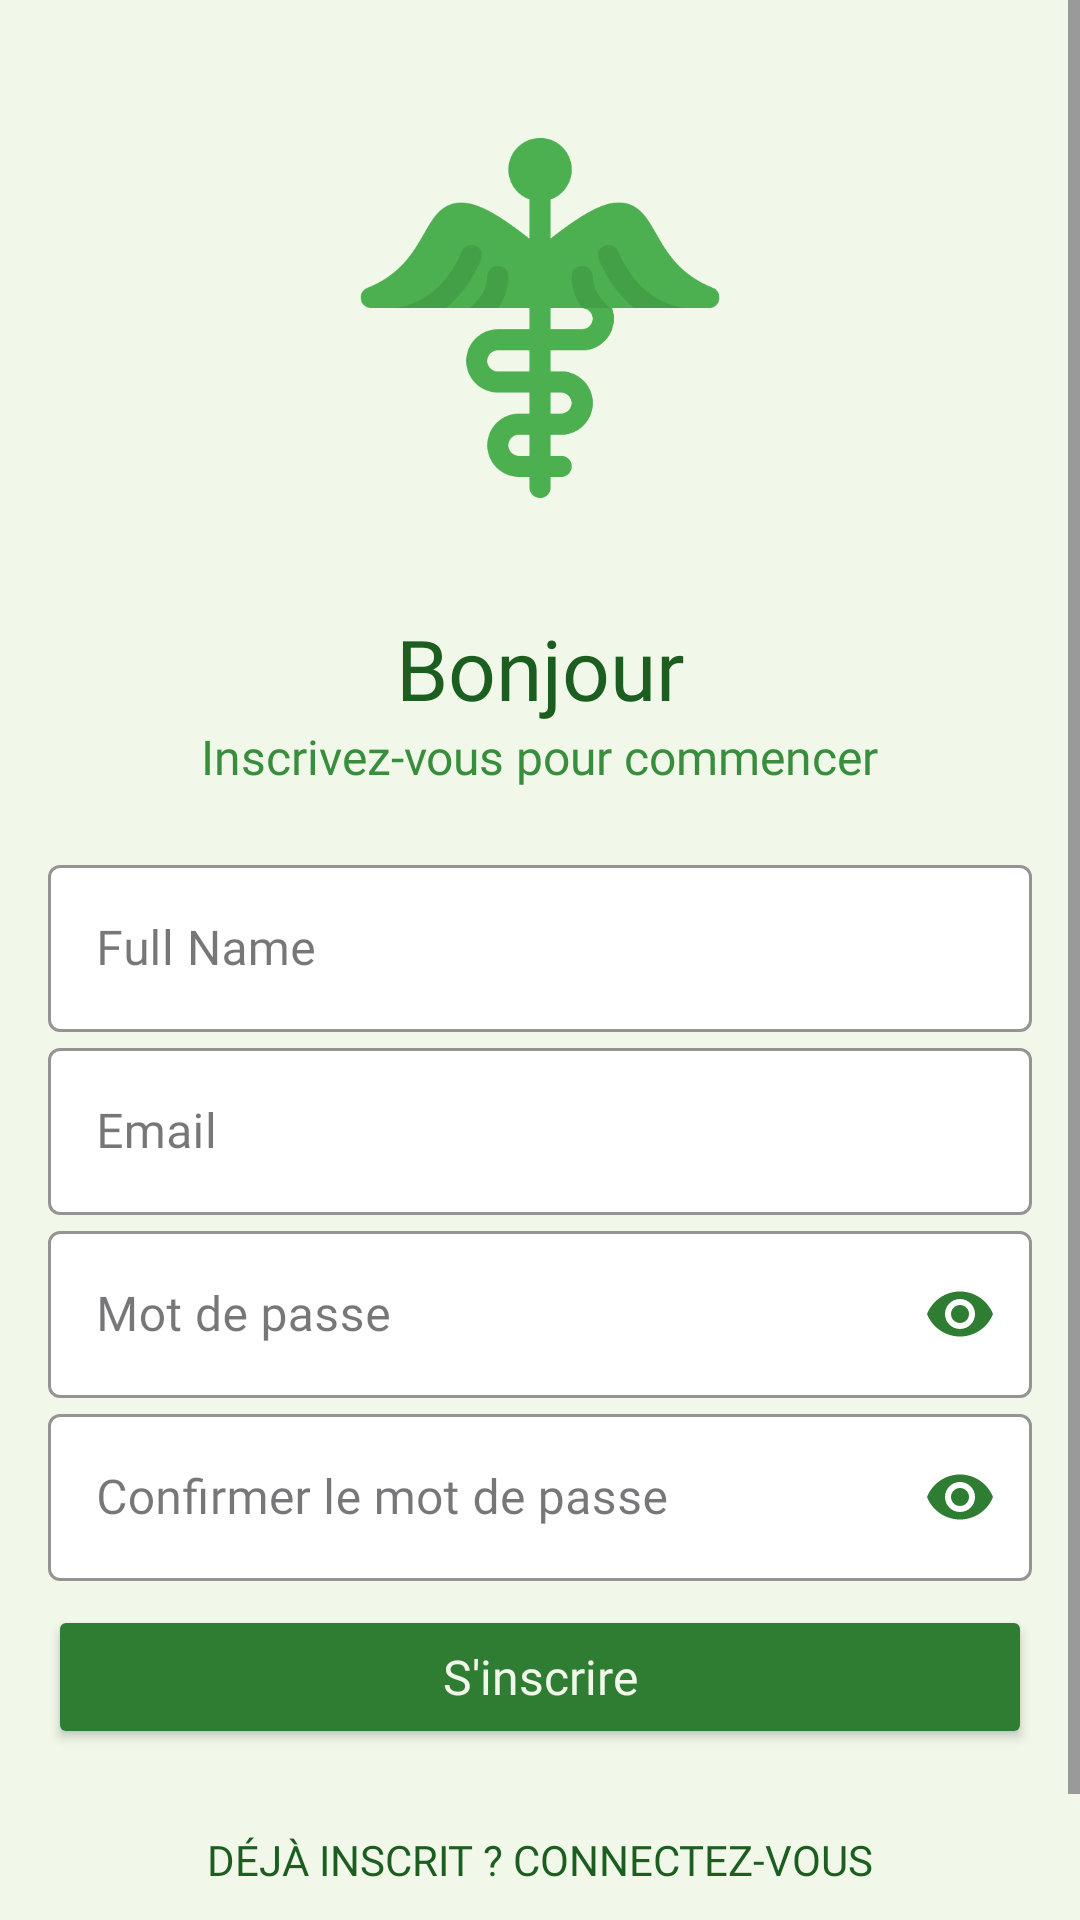

Write the Android layout XML for this screen, with the resource values it uses.
<!-- AndroidManifest.xml: application theme Theme.PharmacyManager -->
<!-- res/layout/activity_sign_up.xml -->
<?xml version="1.0" encoding="utf-8"?>
<androidx.constraintlayout.widget.ConstraintLayout
    xmlns:android="http://schemas.android.com/apk/res/android"
    xmlns:app="http://schemas.android.com/apk/res-auto"
    xmlns:tools="http://schemas.android.com/tools"
    android:layout_width="match_parent"
    android:layout_height="match_parent"
    android:background="@color/MainBackColor"
    tools:context=".ui.auth.SignupActivity">

    <ScrollView
        android:id="@+id/root_layout"
        android:layout_width="0dp"
        android:layout_height="0dp"
        app:layout_constraintTop_toTopOf="parent"
        app:layout_constraintBottom_toBottomOf="parent"
        app:layout_constraintStart_toStartOf="parent"
        app:layout_constraintEnd_toEndOf="parent">

        <LinearLayout
            android:layout_width="match_parent"
            android:layout_height="match_parent"
            android:orientation="vertical"
            android:padding="16dp"
            android:gravity="center">

            <ImageView
                android:id="@+id/logo_image"
                android:layout_width="120dp"
                android:layout_height="120dp"
                android:layout_gravity="center_horizontal"
                android:layout_marginBottom="30dp"
                android:layout_marginTop="30dp"
                android:transitionName="@string/this_is_the_logo"
                android:contentDescription="@string/this_is_the_logo"
                android:src="@drawable/pharmacy" />

            <TextView
                android:id="@+id/logo_name"
                android:layout_width="wrap_content"
                android:layout_height="wrap_content"
                android:layout_gravity="center_horizontal"
                android:layout_marginTop="8dp"
                android:fontFamily="@font/roboto_bold"
                android:transitionName="@string/logo_text"
                android:text="@string/bonjour"
                android:textColor="@color/main_text_color"
                android:textAlignment="center"
                android:textSize="28sp" />

            <TextView
                android:id="@+id/slogan_name"
                android:layout_width="wrap_content"
                android:layout_height="wrap_content"
                android:layout_gravity="center_horizontal"
                android:fontFamily="@font/roboto"
                android:text="@string/signup_to_start"
                android:textColor="@color/secondary_text_color"
                android:textSize="16sp"
                android:transitionName="@string/logo_desc" />

            <LinearLayout
                android:layout_width="match_parent"
                android:layout_height="wrap_content"
                android:layout_marginTop="20dp"
                android:layout_marginBottom="20dp"
                android:orientation="vertical">

                
                <com.google.android.material.textfield.TextInputLayout
                    android:id="@+id/name"
                    style="@style/Widget.MaterialComponents.TextInputLayout.OutlinedBox"
                    android:layout_width="match_parent"
                    android:layout_height="wrap_content"
                    android:hint="@string/full_name"
                    android:transitionName="@string/logo_user"
                    app:boxStrokeColor="@color/input_focused_border"
                    app:hintTextColor="@color/input_hint"
                    app:boxBackgroundColor="@color/input_background">

                    <com.google.android.material.textfield.TextInputEditText
                        android:layout_width="match_parent"
                        android:layout_height="wrap_content"
                        android:fontFamily="@font/roboto"
                        android:inputType="textPersonName"
                        android:textColor="@color/input_text"
                        android:textColorHint="@color/input_hint"/>

                </com.google.android.material.textfield.TextInputLayout>

                
                <com.google.android.material.textfield.TextInputLayout
                    android:id="@+id/email"
                    style="@style/Widget.MaterialComponents.TextInputLayout.OutlinedBox"
                    android:layout_width="match_parent"
                    android:layout_height="wrap_content"
                    android:hint="@string/email"
                    android:transitionName="@string/logo_email"
                    app:boxStrokeColor="@color/input_focused_border"
                    app:hintTextColor="@color/input_hint"
                    app:boxBackgroundColor="@color/input_background">

                    <com.google.android.material.textfield.TextInputEditText
                        android:layout_width="match_parent"
                        android:layout_height="wrap_content"
                        android:fontFamily="@font/roboto"
                        android:inputType="textEmailAddress"
                        android:textColor="@color/input_text"
                        android:textColorHint="@color/input_hint"/>

                </com.google.android.material.textfield.TextInputLayout>

                
                <com.google.android.material.textfield.TextInputLayout
                    android:id="@+id/password"
                    style="@style/Widget.MaterialComponents.TextInputLayout.OutlinedBox"
                    android:layout_width="match_parent"
                    android:layout_height="wrap_content"
                    android:hint="@string/password"
                    app:passwordToggleEnabled="true"
                    android:transitionName="@string/logo_password"
                    app:boxStrokeColor="@color/input_focused_border"
                    app:hintTextColor="@color/input_hint"
                    app:boxBackgroundColor="@color/input_background"
                    app:passwordToggleTint="@color/icon_tint">

                    <com.google.android.material.textfield.TextInputEditText
                        android:layout_width="match_parent"
                        android:layout_height="wrap_content"
                        android:fontFamily="@font/roboto"
                        android:inputType="textPassword"
                        android:textColor="@color/input_text"
                        android:textColorHint="@color/input_hint" />

                </com.google.android.material.textfield.TextInputLayout>

                
                <com.google.android.material.textfield.TextInputLayout
                    android:id="@+id/confirm_password"
                    style="@style/Widget.MaterialComponents.TextInputLayout.OutlinedBox"
                    android:layout_width="match_parent"
                    android:layout_height="wrap_content"
                    android:hint="@string/confirm_password"
                    app:passwordToggleEnabled="true"
                    android:transitionName="logo_confirm_password"
                    app:boxStrokeColor="@color/input_focused_border"
                    app:hintTextColor="@color/input_hint"
                    app:boxBackgroundColor="@color/input_background"
                    app:passwordToggleTint="@color/icon_tint">

                    <com.google.android.material.textfield.TextInputEditText
                        android:layout_width="match_parent"
                        android:layout_height="wrap_content"
                        android:fontFamily="@font/roboto"
                        android:inputType="textPassword"
                        android:textColor="@color/input_text"
                        android:textColorHint="@color/input_hint" />

                </com.google.android.material.textfield.TextInputLayout>

                <Button
                    android:id="@+id/signup_screen"
                    android:layout_width="match_parent"
                    android:layout_height="wrap_content"
                    android:layout_marginTop="8dp"
                    android:layout_marginBottom="8dp"
                    android:backgroundTint="@color/MainColor"
                    android:fontFamily="@font/roboto"
                    android:onClick="registerUser"
                    android:text="@string/register"
                    android:textAllCaps="false"
                    android:textColor="@color/MainBackColor"
                    android:textSize="16sp"
                    android:transitionName="@string/buttonlogin_trans" />

                <Button
                    android:id="@+id/signin_screen"
                    android:layout_width="match_parent"
                    android:layout_height="wrap_content"
                    android:layout_gravity="end"
                    android:layout_margin="5dp"
                    android:background="@color/transpirant"
                    android:elevation="0dp"
                    android:fontFamily="@font/roboto"
                    android:textSize="14sp"
                    android:text="@string/already_have_an_account"
                    android:textColor="@color/main_text_color"
                    android:transitionName="@string/signin_signup_trans"/>

            </LinearLayout>

        </LinearLayout>
    </ScrollView>
</androidx.constraintlayout.widget.ConstraintLayout>
<!-- resources referenced by this layout -->
<resources>
  <color name="MainBackColor">#F1F8E9</color>
  <color name="MainColor">#2E7D32</color>
  <color name="icon_tint">#2E7D32</color>
  <color name="input_background">#FFFFFF</color>
  <color name="input_focused_border">#2E7D32</color>
  <color name="input_hint">#66BB6A</color>
  <color name="input_text">#1B5E20</color>
  <color name="main_text_color">#1B5E20</color>
  <color name="secondary_text_color">#388E3C</color>
  <color name="transpirant">#00000000</color>
  <!-- drawable pharmacy: png bitmap (drawable, 19410 bytes) -->
  <string name="already_have_an_account">Déjà inscrit ? Connectez-vous</string>
  <string name="bonjour">Bonjour</string>
  <string name="buttonlogin_trans">buttonlogin_trans</string>
  <string name="confirm_password">Confirmer le mot de passe</string>
  <string name="email">Email</string>
  <string name="full_name">Full Name</string>
  <string name="logo_desc">logo_desc</string>
  <string name="logo_email">logo_email</string>
  <string name="logo_password">logo_password</string>
  <string name="logo_text">logo_text</string>
  <string name="logo_user">logo_user</string>
  <string name="password">Mot de passe</string>
  <string name="register">S\'inscrire</string>
  <string name="signin_signup_trans">signin_signup_trans</string>
  <string name="signup_to_start">Inscrivez-vous pour commencer</string>
  <string name="this_is_the_logo">logo_image</string>
  <style name="Theme.PharmacyManager" parent="Base.Theme.PharmacyManager" />
  <style name="Base.Theme.PharmacyManager" parent="Theme.Material3.Light.NoActionBar">
          
          <item name="colorPrimary">@color/colorPrimary</item>
          <item name="colorPrimaryDark">@color/colorPrimaryDark</item>
          <item name="colorAccent">@color/colorAccent</item>
          <item name="android:windowContentTransitions">true</item>
      </style>
  <color name="colorPrimary">#2E7D32</color>
  <color name="colorPrimaryDark">#1B5E20</color>
  <color name="colorAccent">#4CAF50</color>
</resources>
